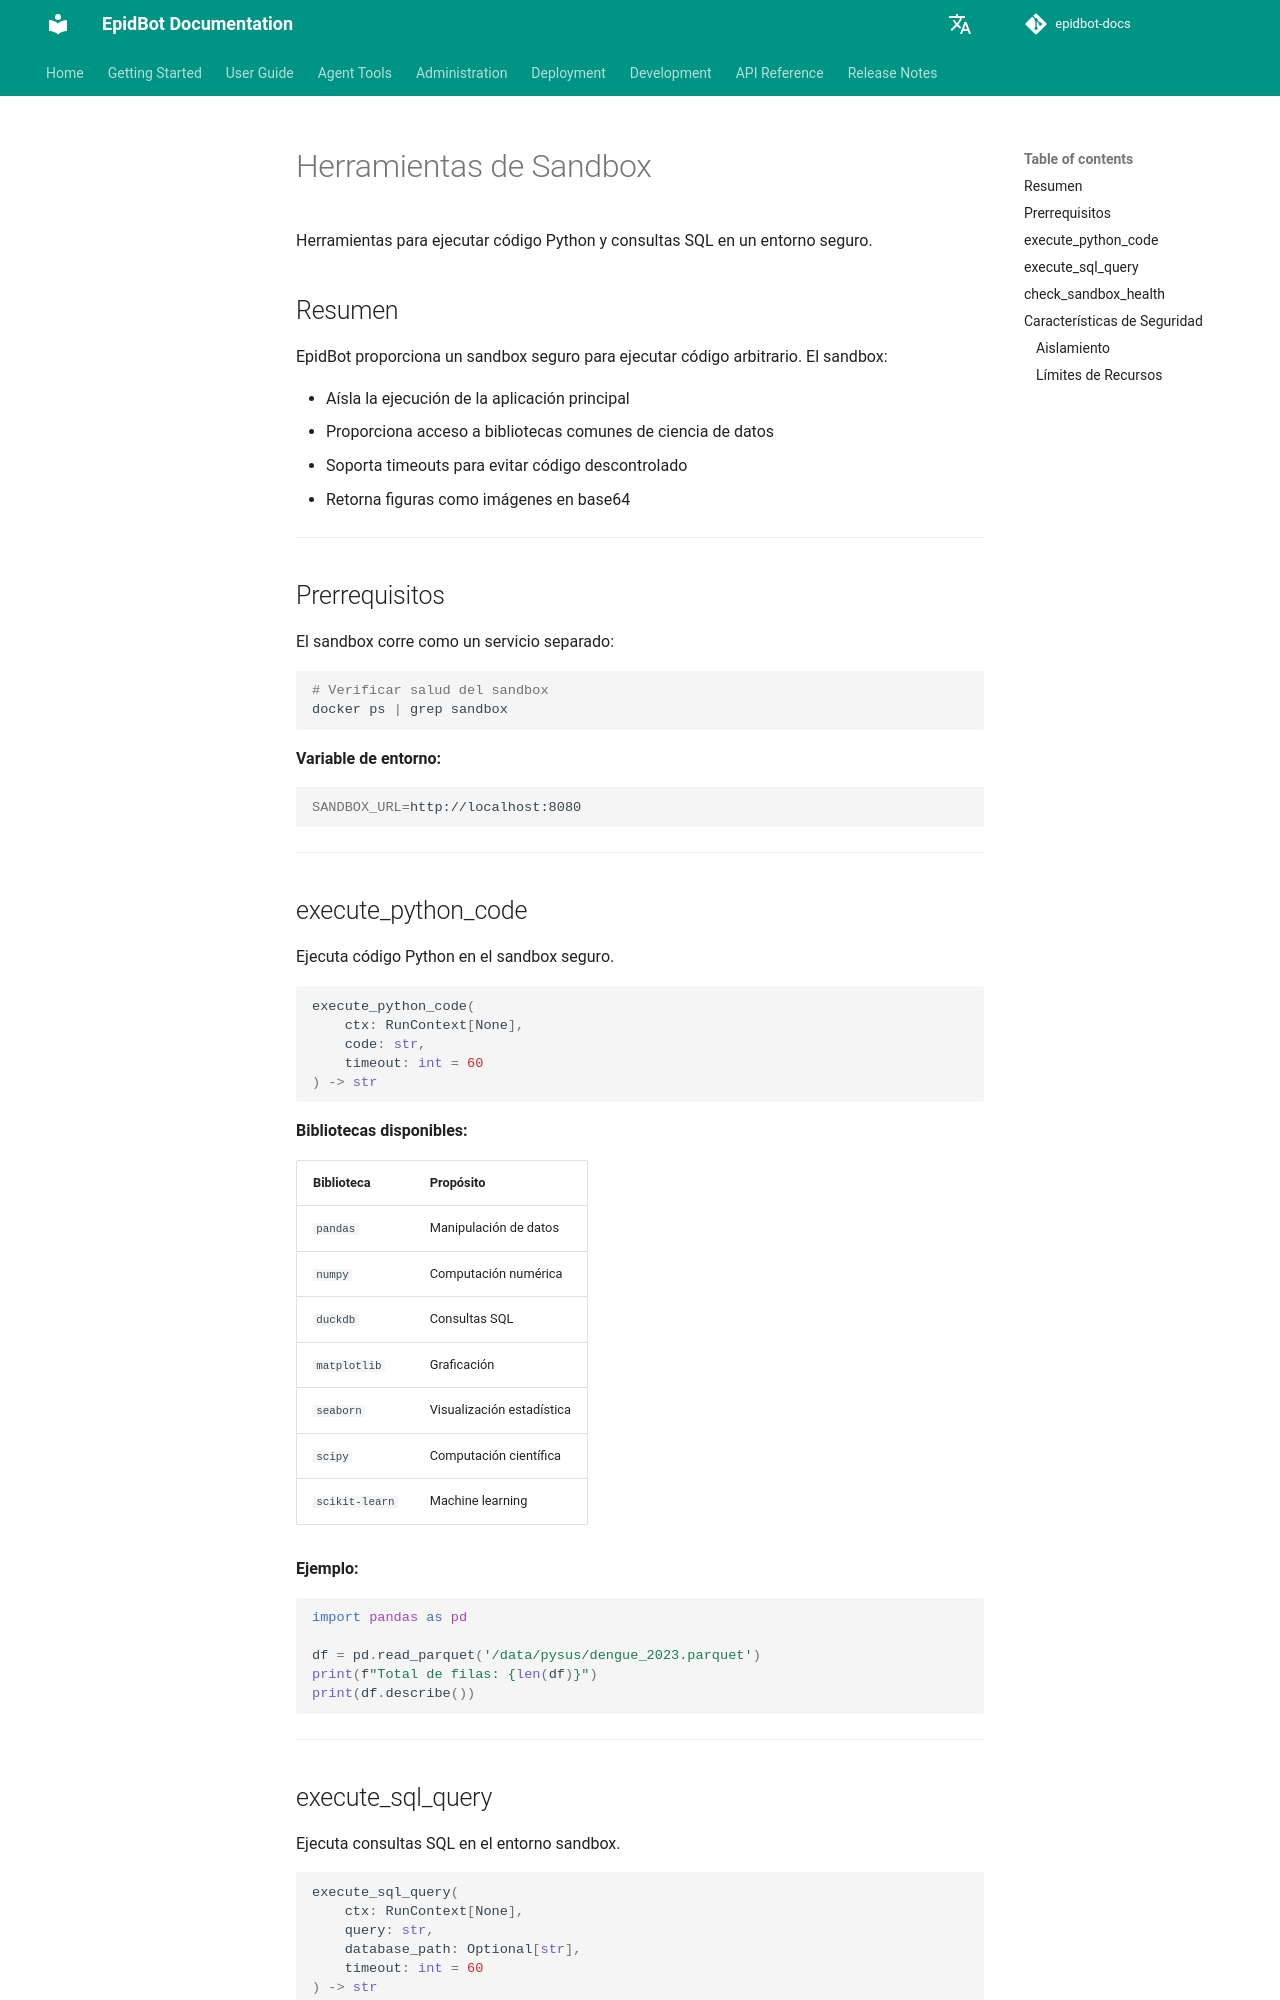

repository: Deeplearn-PeD/epidbot-docs · page: es/tools/sandbox-tools/index.html · generator: mkdocs

# Herramientas de Sandbox

Herramientas para ejecutar código Python y consultas SQL en un entorno seguro.

## Resumen

EpidBot proporciona un sandbox seguro para ejecutar código arbitrario. El sandbox:

- Aísla la ejecución de la aplicación principal
- Proporciona acceso a bibliotecas comunes de ciencia de datos
- Soporta timeouts para evitar código descontrolado
- Retorna figuras como imágenes en base64

---

## Prerrequisitos

El sandbox corre como un servicio separado:

```bash
# Verificar salud del sandbox
docker ps | grep sandbox
```

**Variable de entorno:**
```bash
SANDBOX_URL=http://localhost:8080
```

---

## execute_python_code

Ejecuta código Python en el sandbox seguro.

```python
execute_python_code(
    ctx: RunContext[None],
    code: str,
    timeout: int = 60
) -> str
```

**Bibliotecas disponibles:**

| Biblioteca | Propósito |
|------------|-----------|
| `pandas` | Manipulación de datos |
| `numpy` | Computación numérica |
| `duckdb` | Consultas SQL |
| `matplotlib` | Graficación |
| `seaborn` | Visualización estadística |
| `scipy` | Computación científica |
| `scikit-learn` | Machine learning |

**Ejemplo:**
```python
import pandas as pd

df = pd.read_parquet('/data/pysus/dengue_2023.parquet')
print(f"Total de filas: {len(df)}")
print(df.describe())
```

---
